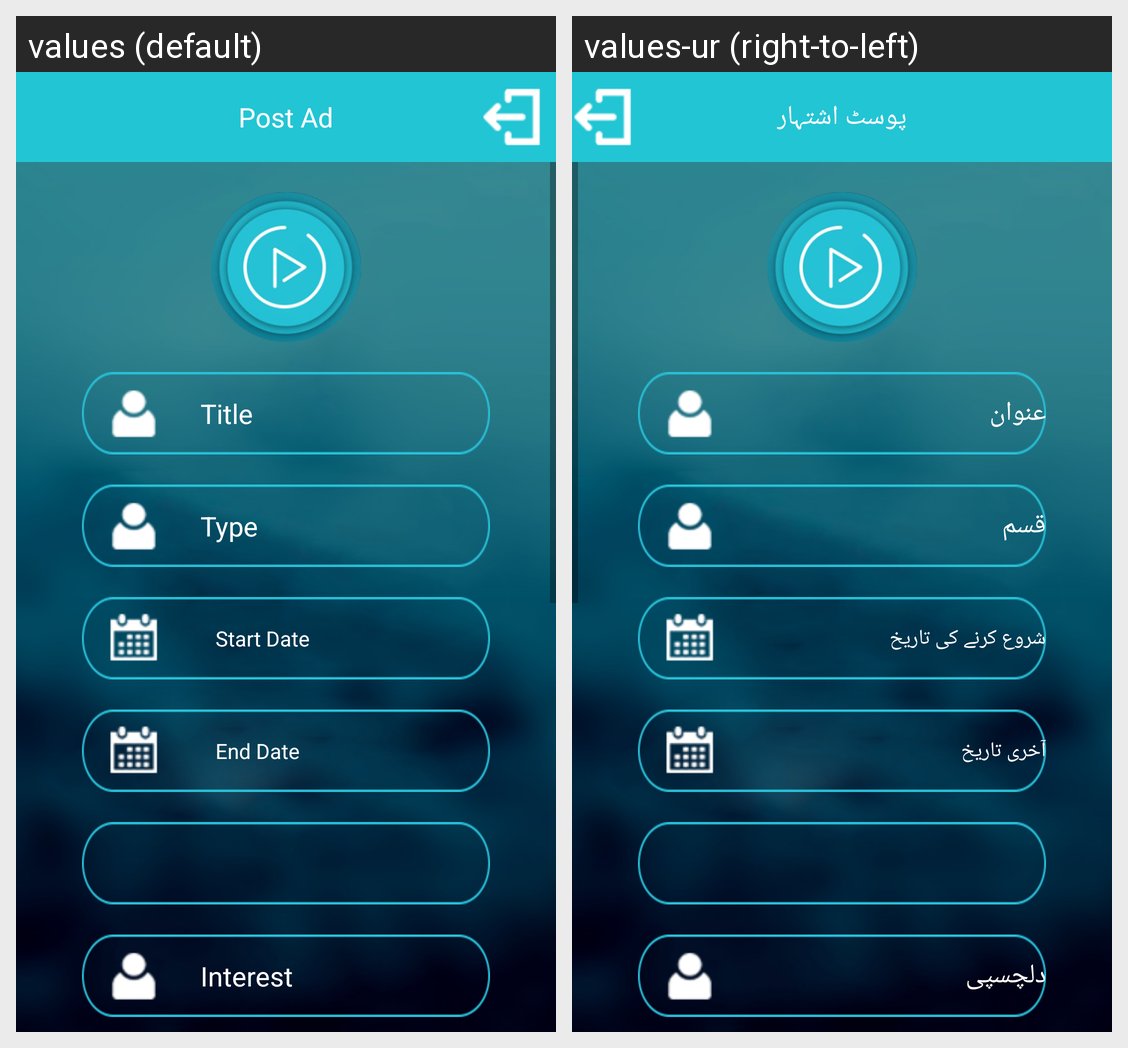

The same Android screen rendered under two of its app's locales, left to right. List the strings drawn on it with the default value and each locale's translation.
Android screen res/layout/addad.xml rendered under 2 locales, left to right: values (default), values-ur (right-to-left). Device: Nexus 5 (rendered at 1080×1920; each locale shown at half size, 540×960, under a caption strip naming it); theme AppTheme.
Strings drawn on this screen, with the default value and each locale's value (text and hints the layout hard-codes, and strings that could not be matched under every locale, appear in the picture but are not listed):

post_ad
  values: Post Ad
  values-ur: پوسٹ اشتہار

title
  values: Title
  values-ur: عنوان

type
  values: Type
  values-ur: قسم

start_date
  values: Start Date
  values-ur: شروع کرنے کی تاریخ

end_date
  values: End Date
  values-ur: آخری تاریخ

intrest
  values: Interest
  values-ur: دلچسپی
